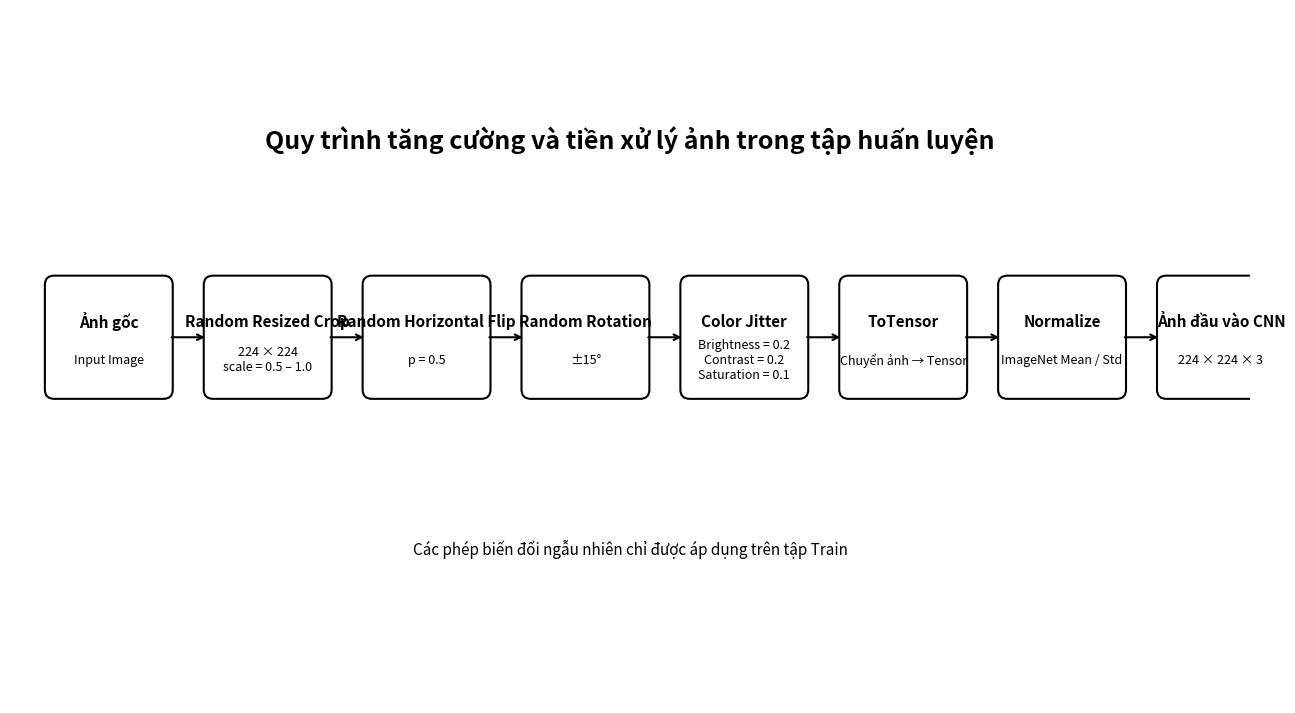

Reproduce this figure in Python. (Note: this script raises an exception after producing the figure.)
import matplotlib.pyplot as plt
from matplotlib.patches import FancyBboxPatch


fig, ax = plt.subplots(figsize=(16, 9))

ax.set_xlim(0, 16)
ax.set_ylim(0, 9)
ax.axis("off")


# Các bước trong pipeline
steps = [
    ("Ảnh gốc", "Input Image"),
    ("Random Resized Crop", "224 × 224\nscale = 0.5 – 1.0"),
    ("Random Horizontal Flip", "p = 0.5"),
    ("Random Rotation", "±15°"),
    ("Color Jitter", "Brightness = 0.2\nContrast = 0.2\nSaturation = 0.1"),
    ("ToTensor", "Chuyển ảnh → Tensor"),
    ("Normalize", "ImageNet Mean / Std"),
    ("Ảnh đầu vào CNN", "224 × 224 × 3")
]


# Vị trí các khối
x_positions = [0.5, 2.55, 4.6, 6.65, 8.7, 10.75, 12.8, 14.85]
y = 4.0

box_width = 1.55
box_height = 1.5


# Vẽ các khối
for i, (title, subtitle) in enumerate(steps):

    x = x_positions[i]

    box = FancyBboxPatch(
        (x, y),
        box_width,
        box_height,
        boxstyle="round,pad=0.05,rounding_size=0.12",
        linewidth=1.5,
        edgecolor="black",
        facecolor="white"
    )

    ax.add_patch(box)

    ax.text(
        x + box_width / 2,
        y + 0.95,
        title,
        ha="center",
        va="center",
        fontsize=11,
        fontweight="bold"
    )

    ax.text(
        x + box_width / 2,
        y + 0.45,
        subtitle,
        ha="center",
        va="center",
        fontsize=9
    )


# Vẽ mũi tên giữa các bước
for i in range(len(steps) - 1):

    x_start = x_positions[i] + box_width
    x_end = x_positions[i + 1]

    ax.annotate(
        "",
        xy=(x_end, y + box_height / 2),
        xytext=(x_start, y + box_height / 2),
        arrowprops=dict(
            arrowstyle="->",
            linewidth=1.5
        )
    )


# Tiêu đề
ax.text(
    8,
    7.3,
    "Quy trình tăng cường và tiền xử lý ảnh trong tập huấn luyện",
    ha="center",
    va="center",
    fontsize=18,
    fontweight="bold"
)


# Chú thích
ax.text(
    8,
    2.0,
    "Các phép biến đổi ngẫu nhiên chỉ được áp dụng trên tập Train",
    ha="center",
    va="center",
    fontsize=11
)


# Lưu ảnh
output_path = "figures/data_augmentation_pipeline.png"

plt.savefig(
    output_path,
    dpi=300,
    bbox_inches="tight"
)

plt.show()

print(f"Đã tạo: {output_path}")
